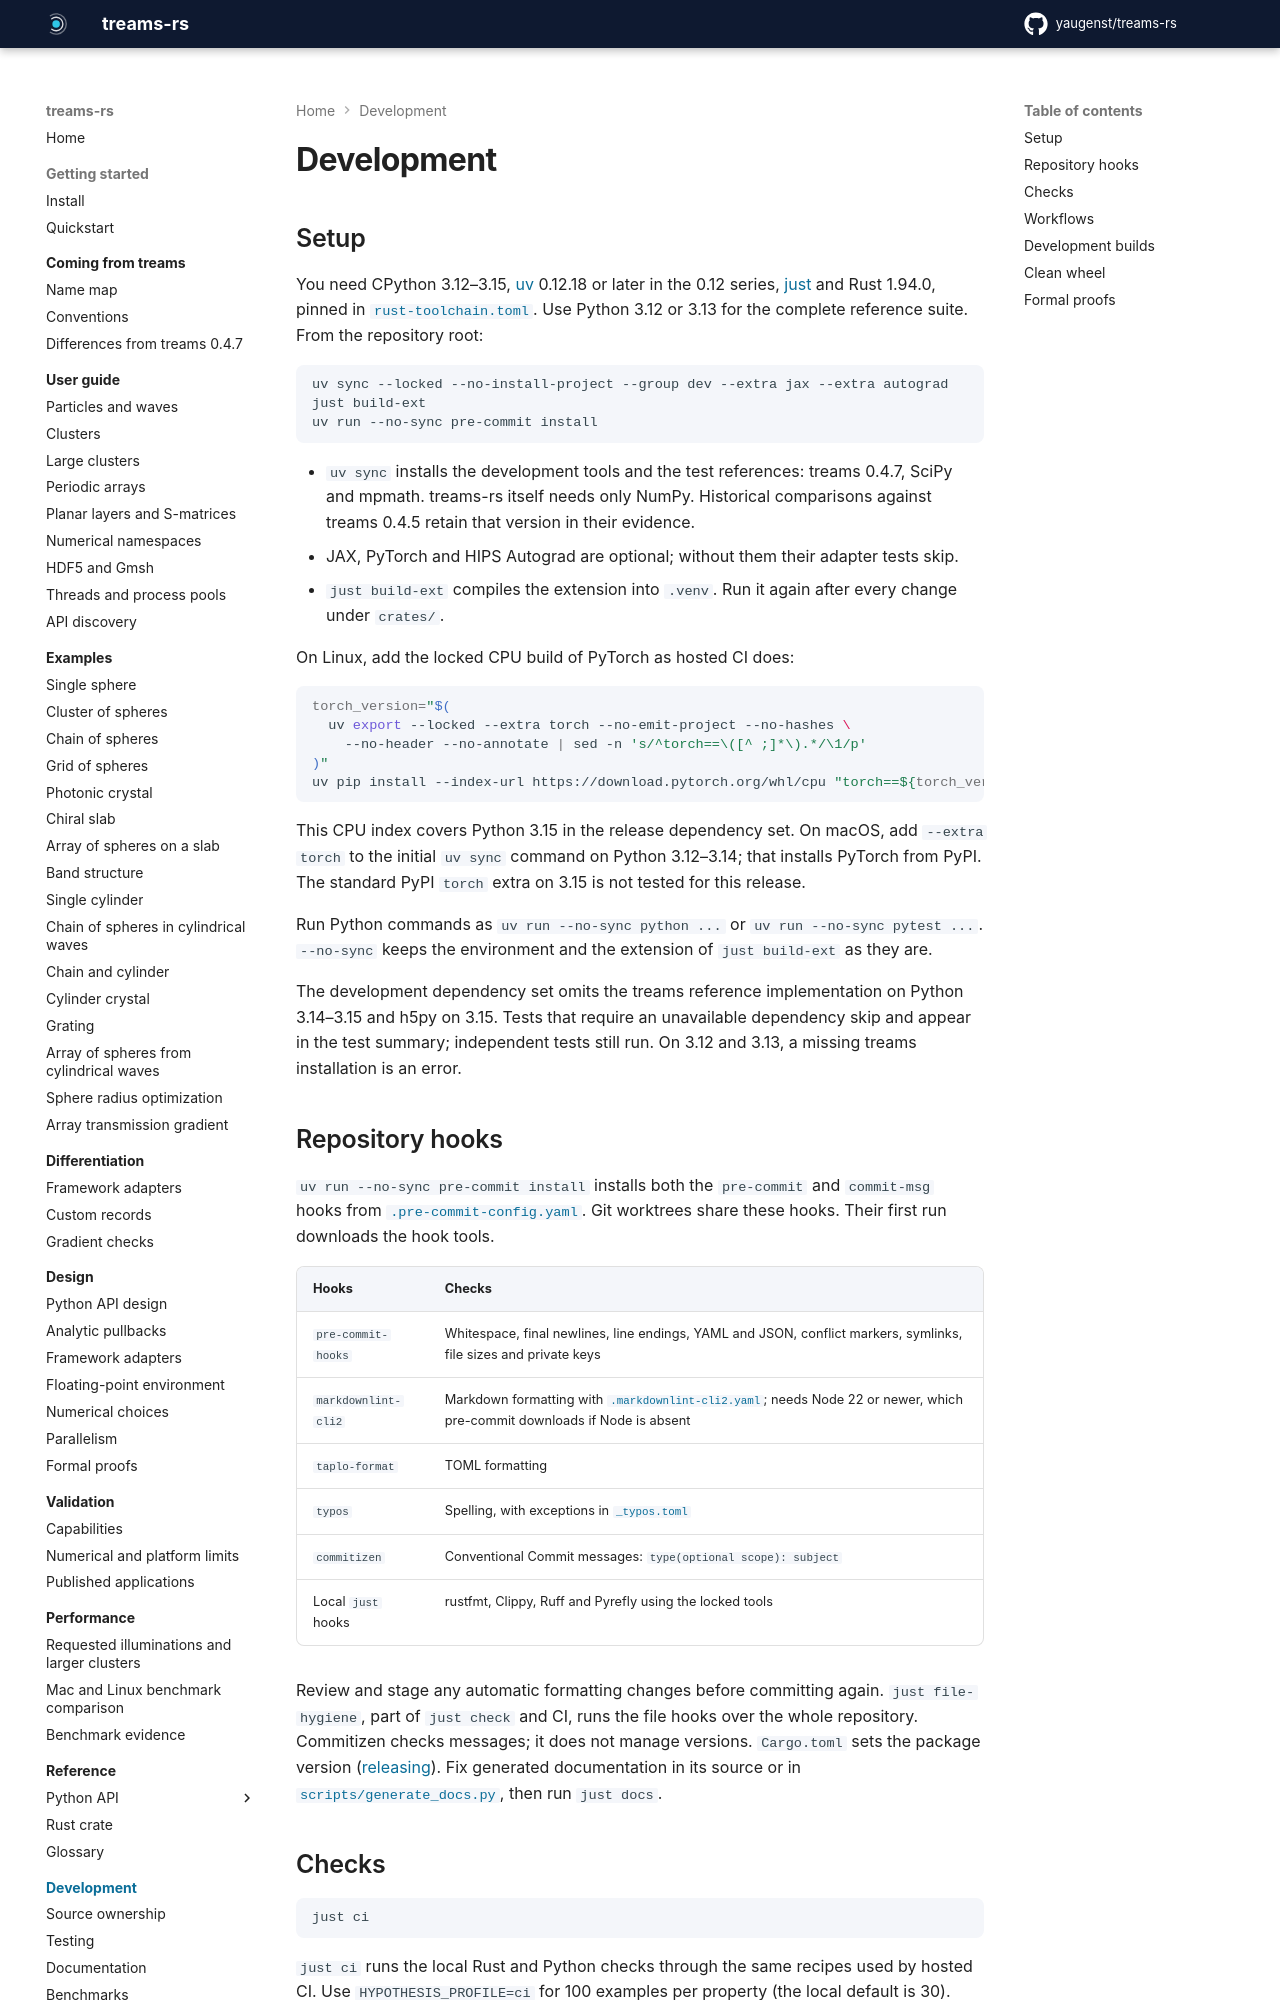

repository: yaugenst/treams-rs · page: 0.1.0/development/index.html · generator: mkdocs

---
description: Set up a development checkout, run the checks that hosted CI runs, and check a clean wheel.
---

# Development

## Setup

You need CPython 3.12–3.15, [uv](https://docs.astral.sh/uv/) 0.12.18 or later
in the 0.12 series, [just](https://just.systems/) and Rust 1.94.0, pinned in
[`rust-toolchain.toml`](../../rust-toolchain.toml). Use Python 3.12 or 3.13
for the complete reference suite. From the repository root:

```sh
uv sync --locked --no-install-project --group dev --extra jax --extra autograd
just build-ext
uv run --no-sync pre-commit install
```

- `uv sync` installs the development tools and the test references: treams
  0.4.7, SciPy and mpmath. treams-rs itself needs only NumPy. Historical
  comparisons against treams 0.4.5 retain that version in their evidence.
- JAX, PyTorch and HIPS Autograd are optional; without them their adapter tests skip.
- `just build-ext` compiles the extension into `.venv`. Run it again after
  every change under `crates/`.

On Linux, add the locked CPU build of PyTorch as hosted CI does:

```sh
torch_version="$(
  uv export --locked --extra torch --no-emit-project --no-hashes \
    --no-header --no-annotate | sed -n 's/^torch==\([^ ;]*\).*/\1/p'
)"
uv pip install --index-url https://download.pytorch.org/whl/cpu "torch==${torch_version}+cpu"
```

This CPU index covers Python 3.15 in the release dependency set. On macOS,
add `--extra torch` to the initial `uv sync` command on Python 3.12–3.14;
that installs PyTorch from PyPI. The standard PyPI `torch` extra on 3.15
is not tested for this release.

Run Python commands as `uv run --no-sync python ...` or
`uv run --no-sync pytest ...`. `--no-sync` keeps the environment and the
extension of `just build-ext` as they are.

The development dependency set omits the treams reference implementation on
Python 3.14–3.15 and h5py on 3.15. Tests that require an unavailable dependency skip
and appear in the test summary; independent tests still run. On 3.12 and
3.13, a missing treams installation is an error.

## Repository hooks

`uv run --no-sync pre-commit install` installs both the `pre-commit` and
`commit-msg` hooks from [`.pre-commit-config.yaml`](../../.pre-commit-config.yaml).
Git worktrees share these hooks. Their first run downloads the hook tools.

| Hooks | Checks |
| --- | --- |
| `pre-commit-hooks` | Whitespace, final newlines, line endings, YAML and JSON, conflict markers, symlinks, file sizes and private keys |
| `markdownlint-cli2` | Markdown formatting with [`.markdownlint-cli2.yaml`](../../.markdownlint-cli2.yaml); needs Node 22 or newer, which pre-commit downloads if Node is absent |
| `taplo-format` | TOML formatting |
| `typos` | Spelling, with exceptions in [`_typos.toml`](../../_typos.toml) |
| `commitizen` | Conventional Commit messages: `type(optional scope): subject` |
| Local `just` hooks | rustfmt, Clippy, Ruff and Pyrefly using the locked tools |

Review and stage any automatic formatting changes before committing again.
`just file-hygiene`, part of `just check` and CI, runs the file hooks over the
whole repository. Commitizen checks messages; it does not manage versions.
`Cargo.toml` sets the package version ([releasing](releasing.md)). Fix
generated documentation in its source or in
[`scripts/generate_docs.py`](../../scripts/generate_docs.py), then run
`just docs`.
